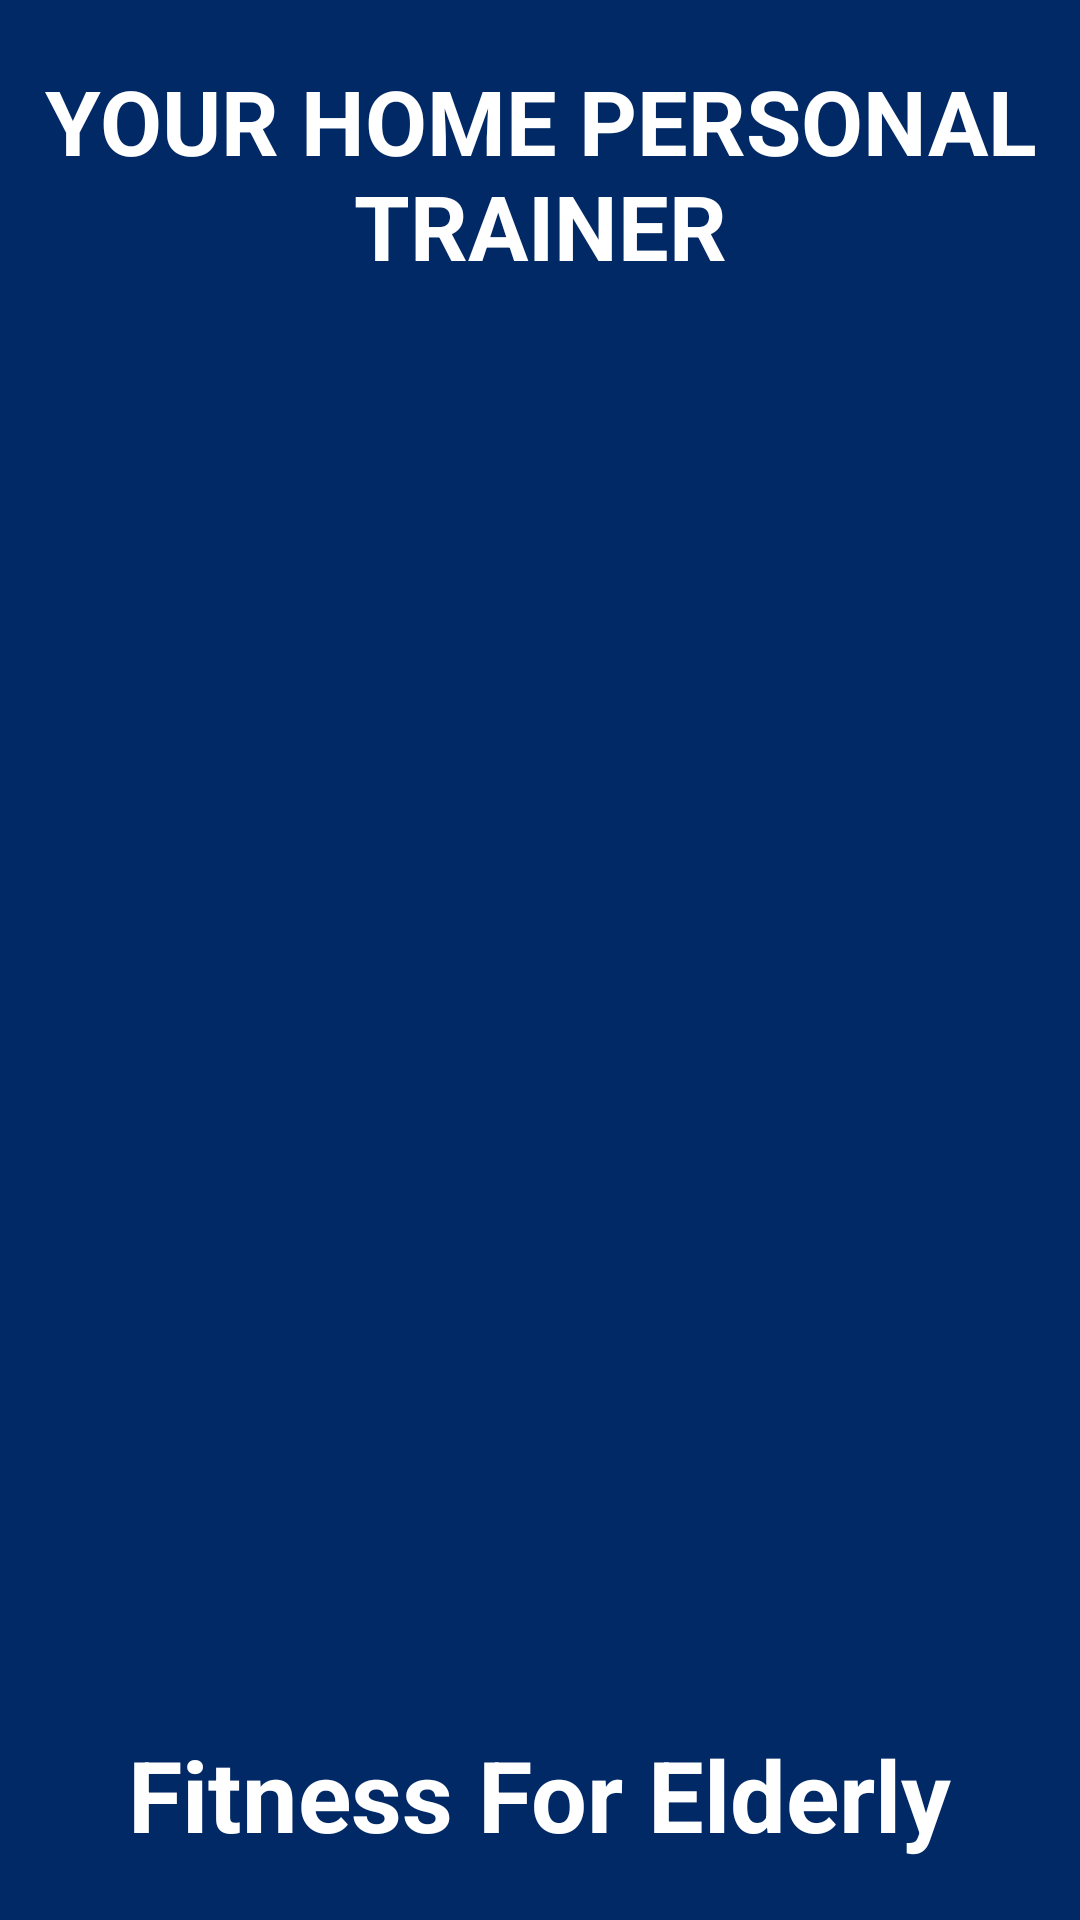

The Android layout XML behind this screen, and the referenced resources:
<!-- AndroidManifest.xml: application theme Theme.Fitness_For_Elderly -->
<!-- res/layout/activity_splash_screen2.xml -->
<?xml version="1.0" encoding="utf-8"?>
<RelativeLayout xmlns:android="http://schemas.android.com/apk/res/android"
    xmlns:app="http://schemas.android.com/apk/res-auto"
    xmlns:tools="http://schemas.android.com/tools"
    android:layout_width="match_parent"
    android:layout_height="match_parent"
    android:background="#002966"
    tools:context=".splashScreen">



        <ImageView
            android:layout_width="480dp"
            android:layout_height="720dp"
            android:layout_centerInParent="true">

        </ImageView>

        <TextView
            android:layout_width="wrap_content"
            android:layout_height="wrap_content"
            android:text="YOUR HOME PERSONAL TRAINER"
            android:textColor="@color/white"
            android:textSize="30dp"
            android:textAlignment="center"
            android:layout_marginTop="20dp"
            android:textStyle="bold"

            >

        </TextView>

        <ImageView
            android:layout_width="400dp"
            android:layout_height="400dp"
            android:src="@drawable/ic__542492445"
            android:layout_centerInParent="true"
            android:layout_marginVertical="70dp"
            >

        </ImageView>


        <TextView
            android:layout_width="wrap_content"
            android:layout_height="wrap_content"
            android:text="Fitness For Elderly"
            android:textColor="@color/white"
            android:layout_alignParentBottom="true"
            android:layout_centerHorizontal="true"
            android:layout_marginBottom="20dp"
            android:textSize="33dp"
            android:textAlignment="center"
            android:layout_marginTop="20dp"
            android:textStyle="bold"

            >

        </TextView>



</RelativeLayout>
<!-- resources referenced by this layout -->
<resources>
  <style name="Theme.Fitness_For_Elderly" parent="Theme.MaterialComponents.DayNight.DarkActionBar">
          
          <item name="colorPrimary">@color/purple_500</item>
          <item name="colorPrimaryVariant">@color/purple_700</item>
          <item name="colorOnPrimary">@color/white</item>
          
          <item name="colorSecondary">@color/teal_200</item>
          <item name="colorSecondaryVariant">@color/teal_700</item>
          <item name="colorOnSecondary">@color/black</item>
          
          <item name="android:statusBarColor" tools:targetApi="l">?attr/colorPrimaryVariant</item>
          
      </style>
  <!-- not gathered from this repository: default colours our renderer supplied (Android Studio template values) -->
  <color name="purple_500">#FF6200EE</color>
  <color name="purple_700">#FF3700B3</color>
  <color name="teal_200">#FF03DAC5</color>
  <color name="teal_700">#FF018786</color>
  <color name="black">#FF000000</color>
  <color name="white">#FFFFFFFF</color>
</resources>
